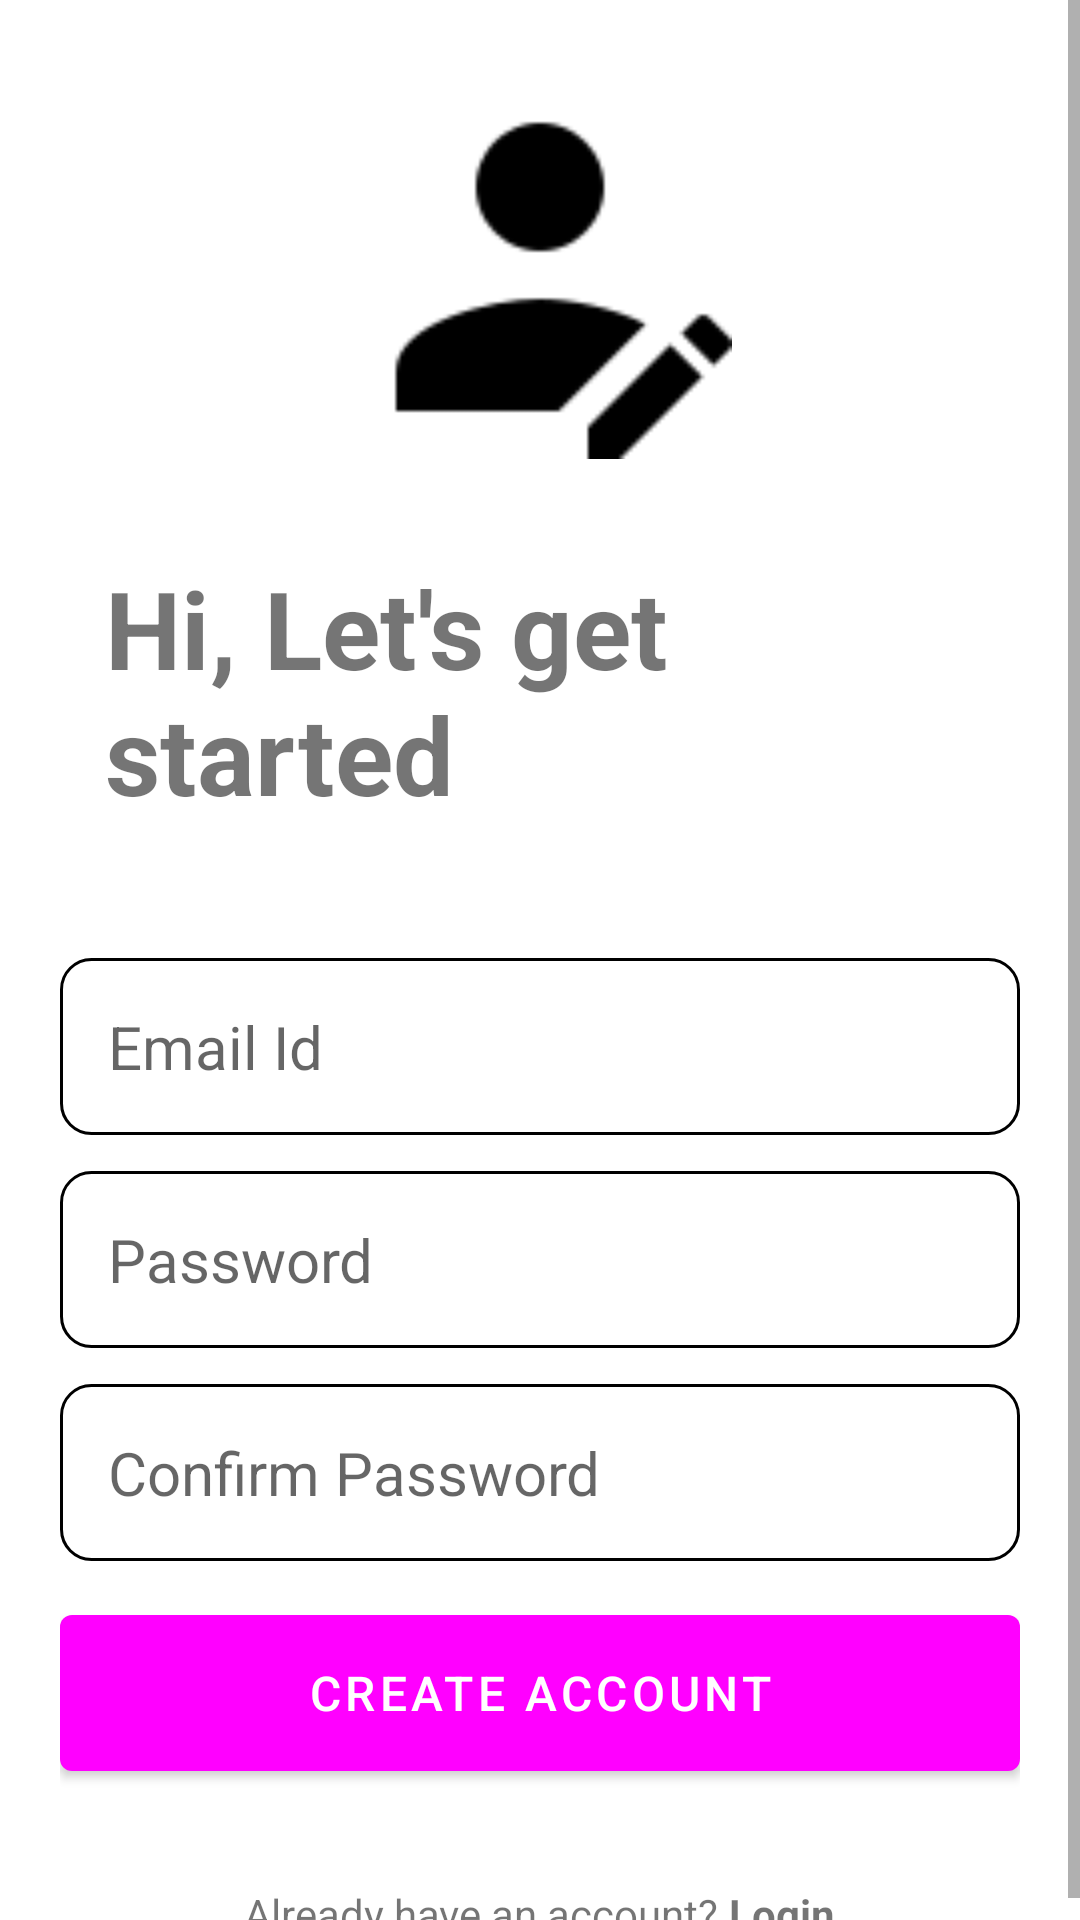

Here is an Android app screen rendered from its layout file. Give the layout XML and the strings, colors and styles it references.
<!-- AndroidManifest.xml: application theme Theme.MyApplication -->
<!-- res/layout/activity_user_registration.xml -->
<?xml version="1.0" encoding="utf-8"?>
<androidx.constraintlayout.widget.ConstraintLayout xmlns:android="http://schemas.android.com/apk/res/android"
    xmlns:app="http://schemas.android.com/apk/res-auto"
    xmlns:tools="http://schemas.android.com/tools"
    android:id="@+id/main"
    android:layout_width="match_parent"
    android:layout_height="match_parent"
    android:fitsSystemWindows="true"
    tools:context=".UserRegistration">
    <ScrollView
        android:layout_width="match_parent"
        android:layout_height="match_parent">
    <LinearLayout
        android:layout_width="match_parent"
        android:layout_height="0dp"
        android:orientation="vertical"
        app:layout_constraintTop_toTopOf="parent"
        app:layout_constraintBottom_toBottomOf="parent"
        app:layout_constraintStart_toStartOf="parent"
        app:layout_constraintEnd_toEndOf="parent"
        android:layout_margin="20dp"
        android:layout_gravity="center"
        android:gravity="center">

        <ImageView
            android:layout_width="128dp"
            android:layout_height="128dp"
            android:layout_marginVertical="32dp"
            android:id="@+id/sign_up_icon"
            android:contentDescription="@string/profilelogo"
            android:src="@drawable/sign_up"
            app:tint="@color/imageColorPrimary"/>

        <TextView
            android:layout_width="match_parent"
            android:layout_height="wrap_content"
            android:text="@string/let_s_get_started"
            android:layout_marginStart="10dp"
            android:textStyle="bold"
            android:textSize="36sp"/>

        <LinearLayout
            android:layout_width="match_parent"
            android:layout_height="wrap_content"
            android:id="@+id/form_layout"
            android:layout_marginVertical="32dp"
            android:orientation="vertical">

            <EditText
                android:layout_width="match_parent"
                android:layout_height="wrap_content"
                android:id="@+id/email_edit_text"
                android:inputType="textEmailAddress"
                android:hint="@string/email_id"
                android:textSize="20sp"
                android:background="@drawable/rounded_corner"
                android:padding="16dp"
                android:layout_marginTop="12dp"
                />
            <EditText
                android:layout_width="match_parent"
                android:layout_height="wrap_content"
                android:id="@+id/password_edit_text"
                android:inputType="textPassword"
                android:hint="@string/password"
                android:textSize="20sp"
                android:background="@drawable/rounded_corner"
                android:padding="16dp"
                android:layout_marginTop="12dp"
                />

            <EditText
                android:layout_width="match_parent"
                android:layout_height="wrap_content"
                android:id="@+id/confirm_password_edit_text"
                android:inputType="textPassword"
                android:hint="@string/confirm_password"
                android:textSize="20sp"
                android:background="@drawable/rounded_corner"
                android:padding="16dp"
                android:layout_marginTop="12dp"
                />

            <com.google.android.material.button.MaterialButton
                android:layout_width="match_parent"
                android:id="@+id/create_account_btn"
                android:layout_height="64dp"
                android:text="@string/create_account"
                android:layout_marginTop="12dp"
                android:textSize="16sp"
                />

            <ProgressBar
                android:layout_width="24dp"
                android:layout_height="64dp"
                android:id="@+id/progress_bar"
                android:layout_gravity="center"
                android:visibility="gone"
                android:layout_marginTop="12dp"/>

        </LinearLayout>

        <LinearLayout
            android:layout_width="match_parent"
            android:layout_height="wrap_content"
            android:layout_below="@id/form_layout"
            android:orientation="horizontal"
            android:gravity="center">

            <TextView
                android:layout_width="wrap_content"
                android:layout_height="wrap_content"
                android:text="Already have an account? "/>
            <TextView
                android:layout_width="wrap_content"
                android:layout_height="wrap_content"
                android:textStyle="bold"
                android:id="@+id/login_text_view_btn"
                android:text="Login"/>
        </LinearLayout>
    </LinearLayout>
    </ScrollView>
</androidx.constraintlayout.widget.ConstraintLayout>
<!-- resources referenced by this layout -->
<resources>
  <!-- drawable rounded_corner (drawable) -->
  <?xml version="1.0" encoding="utf-8"?>
  
  <shape xmlns:android="http://schemas.android.com/apk/res/android"
      android:shape="rectangle">
      <corners android:radius="10dp"/>
      <stroke android:width="1dp" android:color="@color/blumine"/>
  </shape>
  <!-- drawable sign_up: png bitmap (drawable, 1008 bytes) -->
  <string name="confirm_password">Confirm Password</string>
  <string name="create_account">Create Account</string>
  <string name="email_id">Email Id</string>
  <string name="let_s_get_started">Hi, Let\'s get started</string>
  <string name="password">Password</string>
  <string name="profilelogo">profileLogo</string>
  <style name="Theme.MyApplication" parent="Base.Theme.MyApplication" />
  <style name="Base.Theme.MyApplication" parent="Theme.MaterialComponents.Light.NoActionBar">
          <item name="colorPrimary">@color/blumine</item>
          <item name="colorPrimaryDark">@color/blumine</item>
          <item name="colorPrimaryVariant">@color/blumine</item>
          <item name="colorOnPrimary">@color/white</item>
      </style>
  <color name="white">#FFFFFFFF</color>
</resources>
